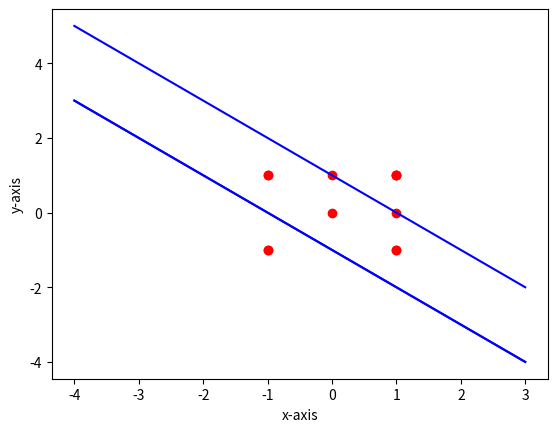

Generate this figure with matplotlib:
#!/usr/bin/env python
# coding: utf-8



import numpy as np
import matplotlib.pyplot as plt



#Input for NAND
dataset = np.array([[1, 1, 1], [1, -1, 1], [-1, 1, 1], [-1, -1, 1]]) 
out = np.array([-1, 1, 1, 1])

#Input for NOR
dataset1 = np.array([[-1, -1, 1], [-1, 1, 1], [1, -1, 1], [1, 1, 1]]) 
out1 = np.array([1, -1, -1, -1])


# In[19]:


#Hyper-paramters initialisation
w = np.zeros((3), "int") #Weights for NAND initialised with 0
w1 = np.zeros((3), "int") #Weights for NOR initialised with 0
epochs = 10
alpha = 1  #Learning Rate



for i in range(epochs):
    for j in range(4):
        w = w + alpha*out[j]*dataset[j,:] #Element wise addition in numpy array

      
for i in range(epochs):
    for j in range(4):
        w1 = w1 + alpha*out1[j]*dataset1[j,:]





print("Weights corresponding to NAND after 10 epochs: ", end = " ")
print(w)
print("Weights corresponding to NOR after 10 epochs: ", end = " ")
print(w1)



xx = np.arange(-4, 4)
plt.scatter(dataset[:, 0], dataset[:, 1], color='r')
plt.plot(xx, (-w[2]-xx*w[1])/w[0], color='b')
plt.xlabel("x-axis")
plt.ylabel("y-axis")




xx = np.arange(-4, 4)
plt.scatter(dataset1[:,0], dataset1[:,1], color='r')
plt.plot(xx, (-w1[2]-xx*w1[1])/w1[0], color='b')
plt.xlabel("x-axis")
plt.ylabel("y-axis")



dataset = np.array([[1, 1, 1], [1, 0, 1], [0, 1, 1], [0, 0, 1]]) 
out = np.array([1, 0, 0, 0])
w = np.zeros((3), "int") 
epochs = 10
alpha = 1 

for i in range(epochs):
    for j in range(4):
        w = w + alpha*out[j]*dataset[j,:] 

print("Weights corresponding to NAND after 10 epochs: ", end = " ")
print(w)

xx = np.arange(-4, 4)
plt.scatter(dataset[:, 0], dataset[:, 1], color='r')
plt.plot(xx, (-w[2]-xx*w[1])/w[0], color='b')
plt.xlabel("x-axis")
plt.ylabel("y-axis")



